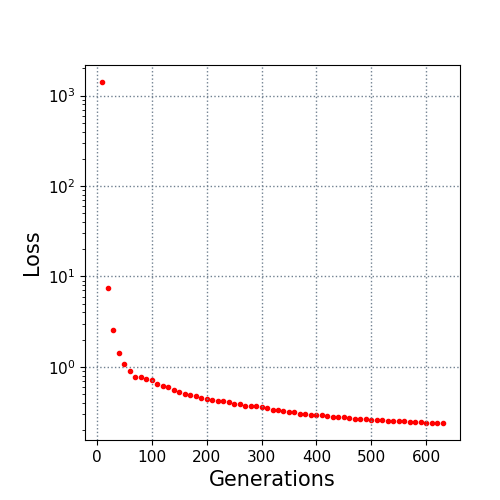

Source data for this figure (header and first rows):
10.0, 1409.448878
20.0, 7.496
30.0, 2.584
40.0, 1.415
50.0, 1.085
60.0, 0.8905
70.0, 0.7817
80.0, 0.7643
90.0, 0.7304
100.0, 0.7101
110.0, 0.6455
120.0, 0.6107
130.0, 0.6035
140.0, 0.5595
150.0, 0.5248
160.0, 0.5058
170.0, 0.4924
180.0, 0.4712
190.0, 0.4539
200.0, 0.4378
210.0, 0.4268
220.0, 0.4213
230.0, 0.4169
240.0, 0.4092
250.0, 0.3927
260.0, 0.3866
270.0, 0.3714
280.0, 0.3663
290.0, 0.3663
300.0, 0.3646
310.0, 0.3542
320.0, 0.337
330.0, 0.33
340.0, 0.3266
350.0, 0.3189
360.0, 0.3136
370.0, 0.3046
380.0, 0.3022
390.0, 0.2965
400.0, 0.2939
410.0, 0.2922
420.0, 0.2859
430.0, 0.2827
440.0, 0.278
450.0, 0.2776
460.0, 0.2737
470.0, 0.2689
480.0, 0.267
490.0, 0.2656
500.0, 0.261
510.0, 0.2601
520.0, 0.2589
530.0, 0.2549
540.0, 0.2534
550.0, 0.2516
560.0, 0.2512
570.0, 0.2475
580.0, 0.2475
590.0, 0.2458
600.0, 0.2426
610.0, 0.2416
... 2 more rows
